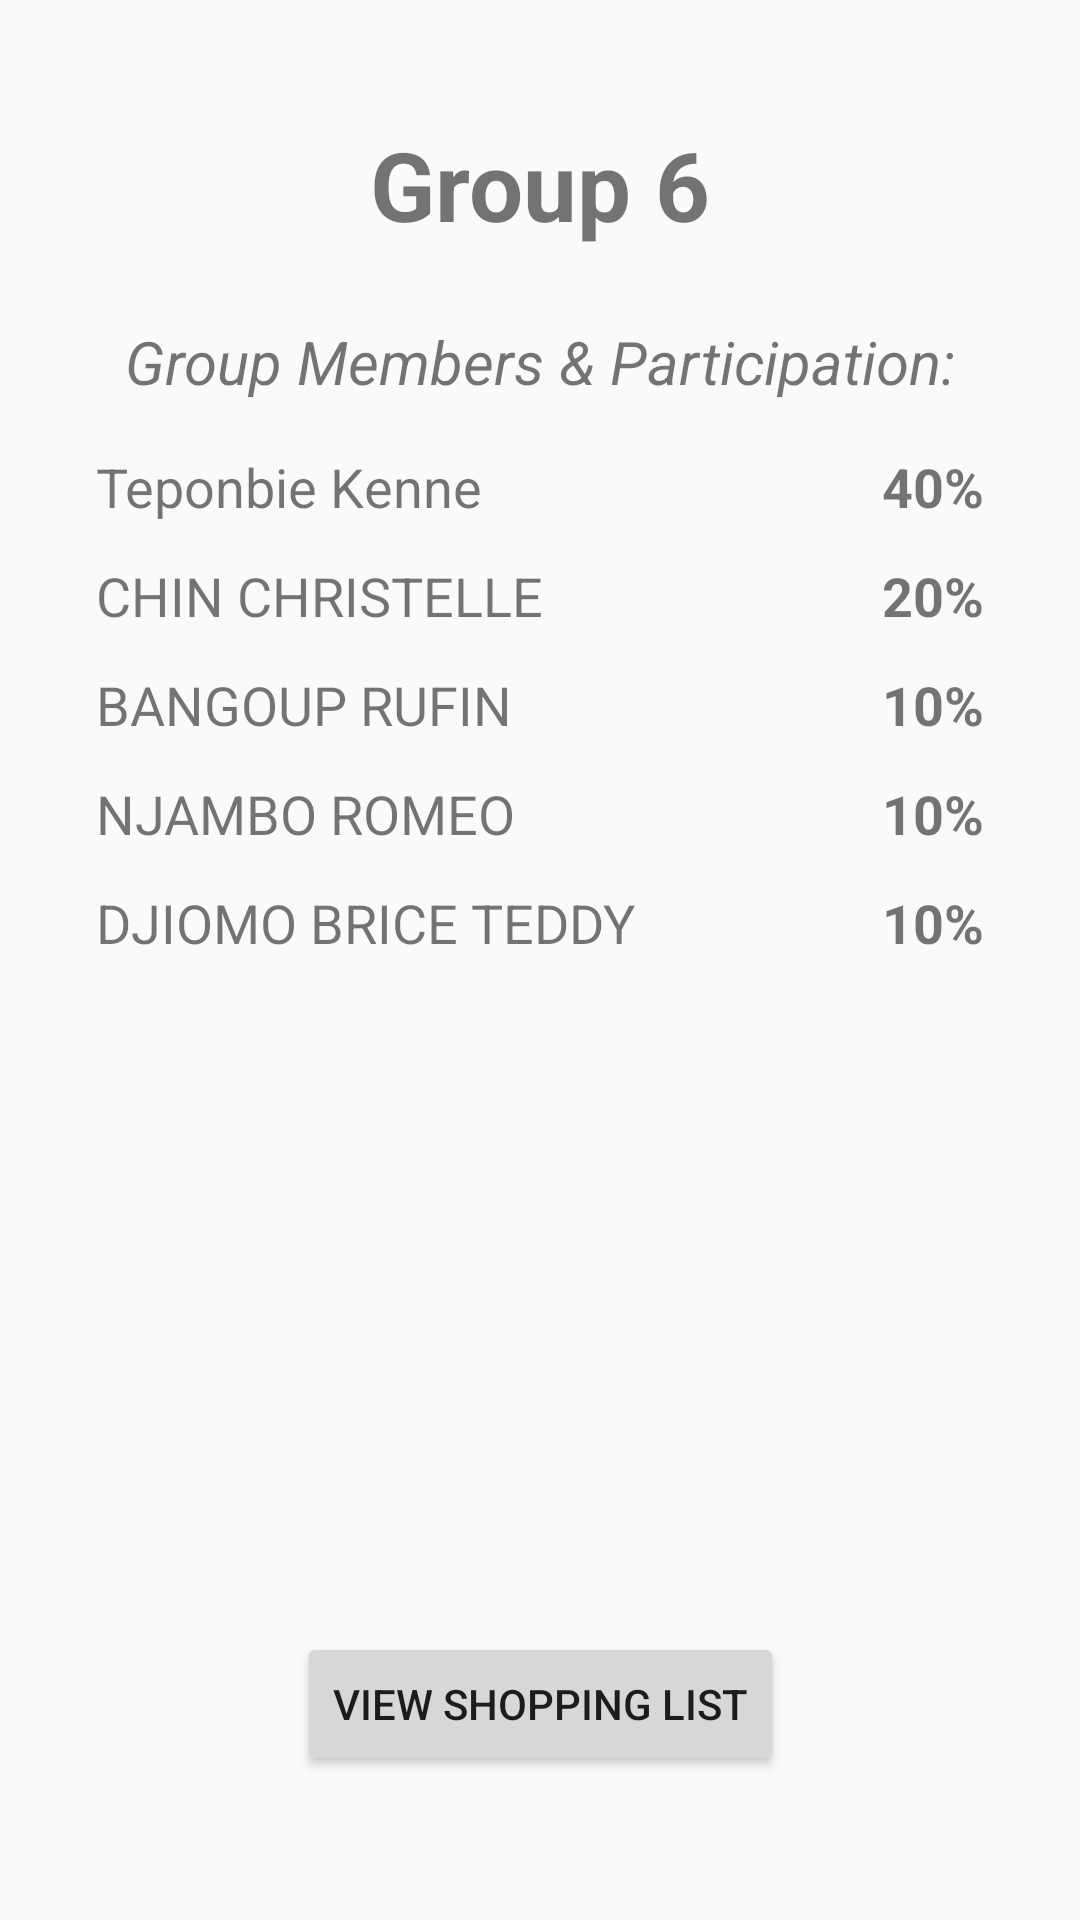

Layout XML and referenced resources for this Android screen:
<!-- AndroidManifest.xml: application theme Theme.Stopwatch -->
<!-- res/layout/home_layout.xml -->
<?xml version="1.0" encoding="utf-8"?>

<androidx.constraintlayout.widget.ConstraintLayout xmlns:android="http://schemas.android.com/apk/res/android"
    xmlns:app="http://schemas.android.com/apk/res-auto"
    xmlns:tools="http://schemas.android.com/tools"
    android:layout_width="match_parent"
    android:layout_height="match_parent"
    android:padding="16dp"
    tools:context=".GroupIntroActivity"> 

    <TextView
        android:id="@+id/textViewGroupNameHeader"
        android:layout_width="wrap_content"
        android:layout_height="wrap_content"
        android:text="Group 6"
        android:textSize="32sp"
        android:textStyle="bold"
        app:layout_constraintTop_toTopOf="parent"
        app:layout_constraintStart_toStartOf="parent"
        app:layout_constraintEnd_toEndOf="parent"
        android:layout_marginTop="24dp"/>

    <TextView
        android:id="@+id/textViewMembersTitle"
        android:layout_width="wrap_content"
        android:layout_height="wrap_content"
        android:text="Group Members &amp; Participation:"
        android:textSize="20sp"
        android:textStyle="italic"
        app:layout_constraintTop_toBottomOf="@+id/textViewGroupNameHeader"
        app:layout_constraintStart_toStartOf="parent"
        app:layout_constraintEnd_toEndOf="parent"
        android:layout_marginTop="24dp"/>

    <LinearLayout
        android:id="@+id/linearLayoutGroupMembers"
        android:layout_width="0dp"
        android:layout_height="wrap_content"
        android:orientation="vertical"
        app:layout_constraintTop_toBottomOf="@+id/textViewMembersTitle"
        app:layout_constraintStart_toStartOf="parent"
        app:layout_constraintEnd_toEndOf="parent"
        android:layout_marginTop="16dp"
        android:layout_marginStart="16dp"
        android:layout_marginEnd="16dp">

        
        <LinearLayout
            android:layout_width="match_parent"
            android:layout_height="wrap_content"
            android:orientation="horizontal"
            android:layout_marginBottom="12dp">
            <TextView
                android:layout_width="0dp"
                android:layout_height="wrap_content"
                android:layout_weight="1"
                android:text="Teponbie Kenne"
                android:textSize="18sp"/>
            <TextView
                android:layout_width="wrap_content"
                android:layout_height="wrap_content"
                android:text="40%"
                android:textSize="18sp"
                android:textStyle="bold"/>
        </LinearLayout>

        
        <LinearLayout
            android:layout_width="match_parent"
            android:layout_height="wrap_content"
            android:orientation="horizontal"
            android:layout_marginBottom="12dp">
            <TextView
                android:layout_width="0dp"
                android:layout_height="wrap_content"
                android:layout_weight="1"
                android:text="CHIN CHRISTELLE"
                android:textSize="18sp"/>
            <TextView
                android:layout_width="wrap_content"
                android:layout_height="wrap_content"
                android:text="20%"
                android:textSize="18sp"
                android:textStyle="bold"/>
        </LinearLayout>

        
        <LinearLayout
            android:layout_width="match_parent"
            android:layout_height="wrap_content"
            android:orientation="horizontal"
            android:layout_marginBottom="12dp">
            <TextView
                android:layout_width="0dp"
                android:layout_height="wrap_content"
                android:layout_weight="1"
                android:text="BANGOUP RUFIN"
                android:textSize="18sp"/>
            <TextView
                android:layout_width="wrap_content"
                android:layout_height="wrap_content"
                android:text="10%"
                android:textSize="18sp"
                android:textStyle="bold"/>
        </LinearLayout>

        
        <LinearLayout
            android:layout_width="match_parent"
            android:layout_height="wrap_content"
            android:orientation="horizontal"
            android:layout_marginBottom="12dp">
            <TextView
                android:layout_width="0dp"
                android:layout_height="wrap_content"
                android:layout_weight="1"
                android:text="NJAMBO ROMEO"
                android:textSize="18sp"/>
            <TextView
                android:layout_width="wrap_content"
                android:layout_height="wrap_content"
                android:text="10%"
                android:textSize="18sp"
                android:textStyle="bold"/>
        </LinearLayout>

        
        <LinearLayout
            android:layout_width="match_parent"
            android:layout_height="wrap_content"
            android:orientation="horizontal"
            android:layout_marginBottom="12dp">
            <TextView
                android:layout_width="0dp"
                android:layout_height="wrap_content"
                android:layout_weight="1"
                android:text="DJIOMO BRICE TEDDY"
                android:textSize="18sp"/>
            <TextView
                android:layout_width="wrap_content"
                android:layout_height="wrap_content"
                android:text="10%"
                android:textSize="18sp"
                android:textStyle="bold"/>
        </LinearLayout>

    </LinearLayout>

    <Button
        android:id="@+id/buttonGoToShoppingListMainPage"
        android:layout_width="wrap_content"
        android:layout_height="wrap_content"
        android:text="View Shopping List"
        app:layout_constraintBottom_toBottomOf="parent"
        app:layout_constraintStart_toStartOf="parent"
        app:layout_constraintEnd_toEndOf="parent"
        android:layout_marginBottom="32dp"/>

</androidx.constraintlayout.widget.ConstraintLayout>
<!-- resources referenced by this layout -->
<resources>
  <style name="Theme.Stopwatch" parent="Theme.AppCompat.Light.DarkActionBar">
          
          <item name="colorPrimary">@color/bg_purple</item>
          <item name="colorPrimaryVariant">@color/teal_200</item>
          <item name="colorOnPrimary">@color/black</item>
          
          <item name="colorSecondary">@color/purple_700</item>
          <item name="colorSecondaryVariant">@color/purple_200</item>
          <item name="colorOnSecondary">@color/white</item>
          
          <item name="android:statusBarColor" tools:targetApi="l">?attr/colorPrimary</item>
          
      </style>
  <!-- not gathered from this repository: default colours our renderer supplied (Android Studio template values) -->
  <color name="purple_200">#FFBB86FC</color>
  <color name="purple_700">#FF3700B3</color>
  <color name="teal_200">#FF03DAC5</color>
  <color name="black">#FF000000</color>
  <color name="white">#FFFFFFFF</color>
</resources>
